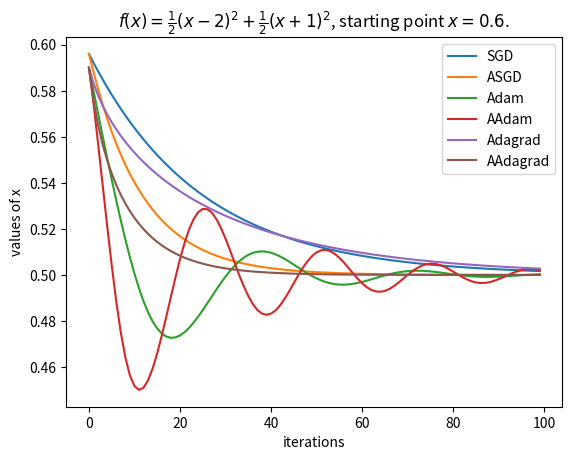

Recreate this plot in Python.
# From calculation, it is expected that the local minimum occurs at x=9/4. The function is f(x)=x^4−3x^3+2
import time
import numpy as np
import matplotlib.pyplot as plt

init = 0.6
tic = 0.005
cur_x = init # The algorithm starts at x=6
gamma = 0.01 # step size multiplier
precision = 0.0001
previous_step_size = cur_x
n_iter = 100

def f(x):
	#return x**4 + 3 * x**2 
	#return x**4 - 2 * x**2 + x + 2.1
	#return x**2
    #return x ** 3
    return 1/2*(x-2)**2 + 1/2*(x+1)**2
def df(x):
    #return 4 * x**3 + 6 * x
    #return 4 * (x**3) - 4 * x + 1
    #return 2 * x
    #return 3 * (x**2)
    return 2*(x-2) + 2*(x+1)

def valB(x,const):
	return const - df(x)*x

def sign (x):
    if x < 0 :
       return 1
    else :
       return - 1
start1 = time.time()

tab = []
cur_x = init
i=0
n = 0
tab1 = []
while n < n_iter : #(time.time() - start1) <= tic : previous_step_size > precision: #
    prev_x = cur_x
    cur_x += -gamma * df(prev_x)
    #print("curV1 =  %f" % (cur_x))
    previous_step_size = abs(cur_x - prev_x)
    i= i + 1
    n = n + 1
    tab1.append(cur_x)

end = time.time()
tab.append(tab1)
print("1- Excecution time = %f" %(end - start1))
print("1- The local minimum occurs at %f" % cur_x)
print("1- iteration = %f" % i)



#part 2
tab1 = []
p_v = 0
cur_x = init
previous_step_size = cur_x
start = time.time()
i=0
n = 0
while n < n_iter : #(time.time() - start) <= tic: #
    prev_x = cur_x
    cur = df(prev_x)
    #new_c = cur_x + (-gamma * ( df(p_v) + df(prev_x))) 
    if p_v * cur > 0   :
        #print("grad = {}".format(cur))
        #print("p_v = {}".format(p_v))
        cur_x += -gamma * (p_v+ cur)
        #print(cur_x)
    else :
        #print(cur_x)
        cur_x += -gamma * cur
    #cur_x += -gamma * (max(df(p_v),df(prev_x) )+ df(prev_x))
    p_v = cur
    #print("curV1 =  %f" % (cur_x))
    previous_step_size = abs(cur_x - prev_x)
    i = i+1
    n = n + 1
    tab1.append(cur_x)

end = time.time()
tab.append(tab1)
print("2- Excecution time = %f" %(end - start))
print("2- The local minimum occurs at %f" % cur_x)
print("2- iteration = %f" % i)

#part 4
tab1=[]
cur_x = init
previous_step_size = cur_x
start1 = time.time()
prev_df = 0
beta1 = 0.9
beta2 = 0.999
m = 0
r = 0
t = 1
eps = 1e-8
i=0
n = 0
while n < n_iter : #(time.time() - start1) <= tic : #
    prev_x = cur_x
    m = beta1 * m + (1 - beta1) * df(prev_x)
    r = beta2 * r + (1 - beta2) * (df(prev_x) ** 2)
    mhat = m / (1 - beta1 ** t)
    rhat = np.sqrt(r / (1 - beta2 ** t) + eps)
    cur_x += -(gamma * mhat/rhat)
    p_v = prev_x
    #print("curX =  %f " % (cur_x))
    #print("f(curX) =  %f " % (f(cur_x)))
    previous_step_size = abs(cur_x - prev_x)
    t = t+1
    i=i+1
    n = n + 1
    tab1.append(cur_x)

end = time.time()
tab.append(tab1)
print("4- Excecution time = %f" %(end - start1))
print("4- The local minimum occurs at %f" % cur_x)
print("4- iteration = %f" % i)

#part 3
tab1=[]
cur_x = init
previous_step_size = cur_x
start = time.time()
prev_df = 0
beta1 = 0.9
beta2 = 0.999
m = 0
r = 0
t = 1
eps = 1e-8
p_v1 = 0
p_v2 = 0
prev_x2 = 0
i=0
mhat=0
n = 0
k = 0
while n < n_iter : #(time.time() - start) <= tic: #
    prev_x = cur_x
    cur = df(prev_x)
    alp = m
    #p_v1 = m
    #tempm = (beta1 * m + (1 - beta1) * (df(prev_x2)+ df(prev_x)))/ (1 - beta1 ** t)
    #tempr = np.sqrt((beta2 * r + (1 - beta2) * (df(prev_x) ** 2))/(1 - beta2 ** t) + eps)
    #new_c = prev_x + (-(gamma * tempm/tempr))
    if p_v1 * cur  > 0 :
        m = beta1 * m + (1 - beta1) * (p_v1+ cur)
        #r = beta2 * r + (1 - beta2) * ((df(prev_x2) + df(prev_x)) ** 2)
        #print("new_m = {}".format(beta1 * m + (1 - beta1) * (df(prev_x2)+ df(prev_x)) ))
        #print("sign = {}".format(df(cur_x)))
        #print(m) 
    else :
        m = beta1 * m + (1 - beta1) * cur
    #m = beta1 * m + (1 - beta1) * (max(df(prev_x2),df(prev_x) )+ df(prev_x))
    r = beta2 * r + (1 - beta2) * (df(prev_x) ** 2)
    #print(m)
    mhat = m / (1 - beta1 ** t)
    rhat = np.sqrt(r / (1 - beta2 ** t) + eps)
    cur_x += -(gamma * mhat/rhat)
    #print("curX =  %f " % (cur_x))
    #print("f(curX) =  %f " % (f(cur_x)))
    previous_step_size = abs(cur_x - prev_x)
    p_v1 = cur
    t = t+1
    i = i + 1
    n = n + 1
    tab1.append(cur_x)

end = time.time()
tab.append(tab1)
print("3- Excecution time = %f" %(end - start))
print("3- The local minimum occurs at %f" % cur_x)
print("3- iteration = %f" % i)


# When a function's slope is zero at x, and the second derivative at x is:

    #less than 0, it is a local maximum
    #greater than 0, it is a local minimum
	#equal to 0, then the test fails (there may be other ways of finding out though)
i=0
n = 0
tab1 = []
cur_x = init
new_a = 0
start1 = time.time()
while n < n_iter : #(time.time() - start1) <= tic : #previous_step_size > precision:
    prev_x = cur_x
    new_a = new_a + (df(prev_x))**2
    cur_x += - (gamma * df(prev_x)/(np.sqrt(new_a) + eps))
    #print("curV1 =  %f" % (cur_x))
    previous_step_size = abs(cur_x - prev_x)
    i= i + 1
    n = n + 1
    tab1.append(cur_x)

end = time.time()
tab.append(tab1)
print("5- Excecution time = %f" %(end - start1))
print("5- The local minimum occurs at %f" % cur_x)
print("5- iteration = %f" % i)

i=0
n = 0
tab1 = []
cur_x = init
new_a = 0
p_v = 0
start = time.time()
while n < n_iter : #(time.time() - start) <= tic: #
    prev_x = cur_x
    new_a = new_a + (df(prev_x))**2
    cur = df(prev_x)
    if cur * p_v > 0  :
        cur_x += - (gamma * (p_v+ cur)/(np.sqrt(new_a) + eps))
    else :
        cur_x += - (gamma * cur/(np.sqrt(new_a) + eps))
    #print("curV1 =  %f" % (cur_x)) 
    #cur_x += - (gamma * (max(df(p_v),df(prev_x) )+ df(prev_x))/(np.sqrt(new_a) + eps))
    previous_step_size = abs(cur_x - prev_x)
    i= i + 1
    n = n + 1
    p_v = cur
    tab1.append(cur_x)

end = time.time()
tab.append(tab1)
print("6- Excecution time = %f" %(end - start))
print("6- The local minimum occurs at %f" % cur_x)
print("6- iteration = %f" % i)


b = range(n_iter)
plt.subplots(1, 1)
labels = ["SGD","ASGD","Adam","AAdam","Adagrad","AAdagrad"]
for g in range(len(tab)):
   plt.plot(tab[g],label=labels[g])
plt.legend(loc='upper right')
plt.title(r'$f(x) = \frac{1}{2}(x-2)^2 + \frac{1}{2}(x+1)^2 $, starting point $x = 0.6$. ')
plt.xlabel("iterations")
plt.ylabel("values of x")
plt.show()
